The GitHub repository Putranarotama/USADA_SYSTEM contains a labelled image folder "dataset_augmented" with 20 categories: bangle, binahong, buni, dadap, daun komprei, daun sendok, daun tulak, gandarusa, isen barak, isen putih, jahe, jempiring alas, jonghe, kapulaga, kayu manis, lempuyang, sembung, sirih, temu, temu kunci. Examples follow, each with its label.

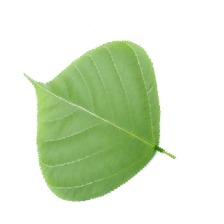
Label: dadap

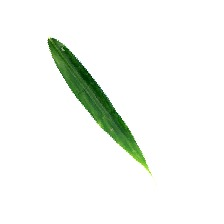
Label: jahe

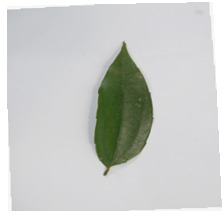
Label: kayu manis

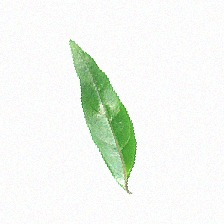
Label: gandarusa

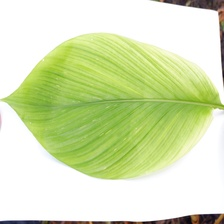
Label: temu

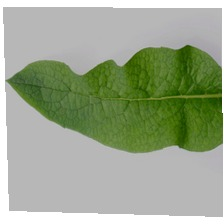
Label: daun komprei
